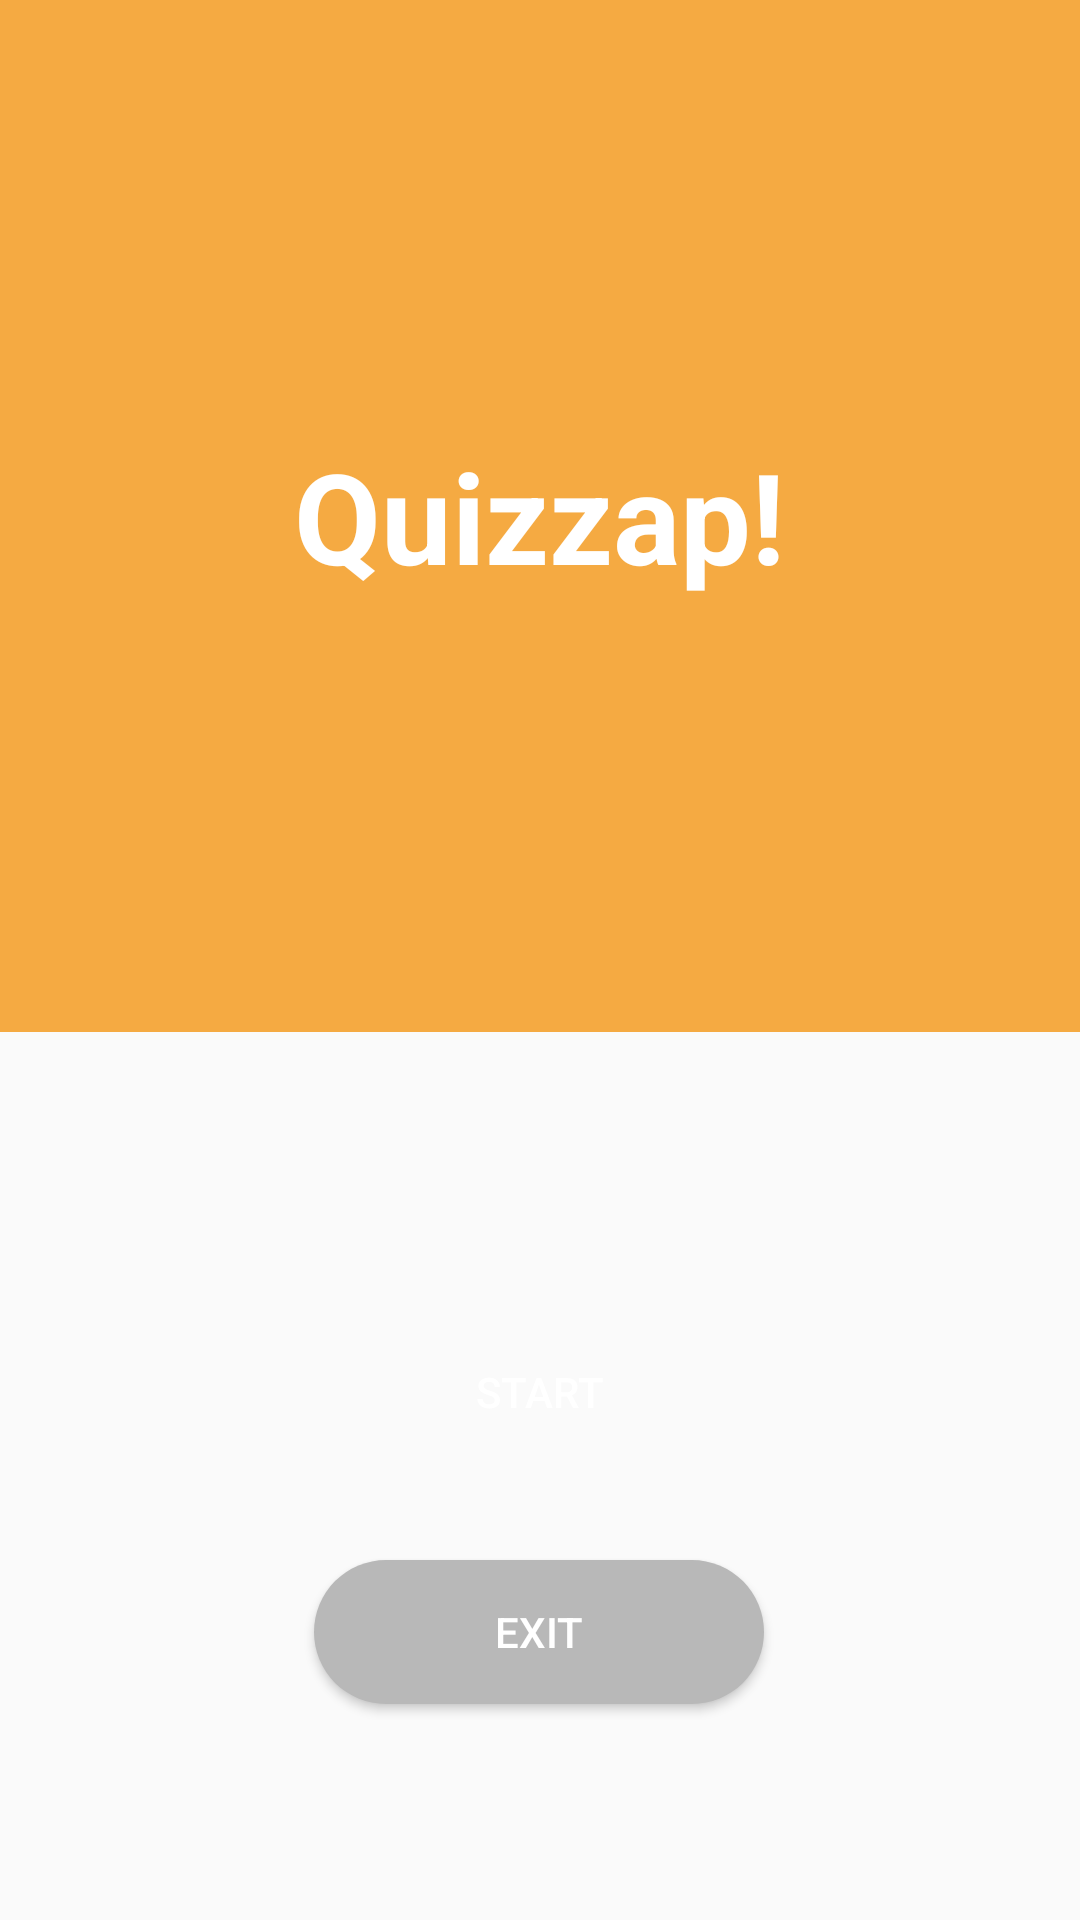

Here is an Android app screen rendered from its layout file. Give the layout XML and the strings, colors and styles it references.
<!-- AndroidManifest.xml: activity theme AppTheme.NoActionBar -->
<!-- res/layout/activity_main.xml -->
<?xml version="1.0" encoding="utf-8"?>
<androidx.constraintlayout.widget.ConstraintLayout xmlns:android="http://schemas.android.com/apk/res/android"
    xmlns:app="http://schemas.android.com/apk/res-auto"
    xmlns:tools="http://schemas.android.com/tools"
    android:layout_width="match_parent"
    android:layout_height="match_parent"
    tools:context=".MainActivity" >

    <FrameLayout
        android:layout_width="0dp"
        android:layout_height="0dp"
        android:layout_marginBottom="96dp"
        android:background="@color/colorPrimary"
        app:layout_constraintBottom_toTopOf="@+id/start_button"
        app:layout_constraintEnd_toEndOf="parent"
        app:layout_constraintHorizontal_bias="0.54"
        app:layout_constraintStart_toStartOf="parent"
        app:layout_constraintTop_toTopOf="parent"
        app:layout_constraintVertical_bias="0.565">

        <TextView
            android:id="@+id/app_title"
            android:layout_width="wrap_content"
            android:layout_height="wrap_content"
            android:layout_gravity="center"
            android:text="@string/app_name"
            android:textColor="@android:color/white"
            android:textSize="42sp"
            android:textStyle="bold"></TextView>
    </FrameLayout>

    <Button
        android:id="@+id/start_button"
        android:layout_width="150dp"
        android:layout_height="wrap_content"
        android:layout_marginBottom="32dp"
        android:background="@drawable/rounded_corner_button_primary"
        android:text="@string/start_button"
        android:textColor="@android:color/white"
        app:layout_constraintBottom_toTopOf="@+id/exit_button"
        app:layout_constraintEnd_toEndOf="parent"
        app:layout_constraintHorizontal_bias="0.498"
        app:layout_constraintStart_toStartOf="parent" />

    <Button
        android:id="@+id/exit_button"
        android:layout_width="150dp"
        android:layout_height="wrap_content"
        android:layout_marginBottom="72dp"
        android:background="@drawable/rounded_corner_button_secondary"
        android:text="@string/exit_button"
        android:textColor="@android:color/white"
        app:layout_constraintBottom_toBottomOf="parent"
        app:layout_constraintEnd_toEndOf="parent"
        app:layout_constraintHorizontal_bias="0.498"
        app:layout_constraintStart_toStartOf="parent" />
</androidx.constraintlayout.widget.ConstraintLayout>
<!-- resources referenced by this layout -->
<resources>
  <color name="colorPrimary">#f5aa42</color>
  <!-- drawable rounded_corner_button_secondary (drawable) -->
  <?xml version="1.0" encoding="utf-8"?>
  <shape android:shape="rectangle" xmlns:android="http://schemas.android.com/apk/res/android">
      <corners android:radius="300dp"/>
      <solid android:color="@color/colorSecondary"/>
  </shape>
  <string name="app_name">Quizzap!</string>
  <string name="exit_button">Exit</string>
  <string name="start_button">Start</string>
  <style name="AppTheme.NoActionBar">
          <item name="windowActionBar">false</item>
          <item name="windowNoTitle">true</item>
      </style>
  <color name="colorSecondary">#b8b8b8</color>
</resources>
